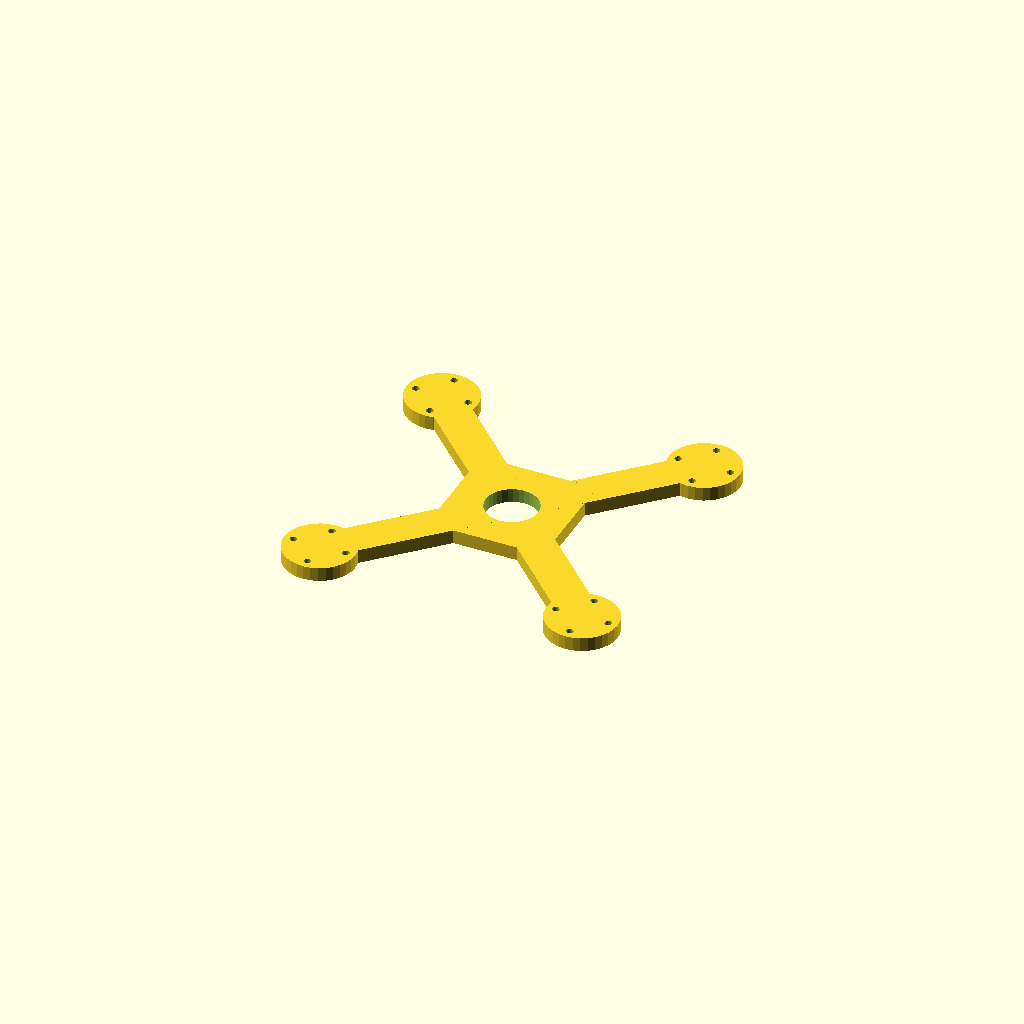
Cell 1: rendered with the file's own defaults.
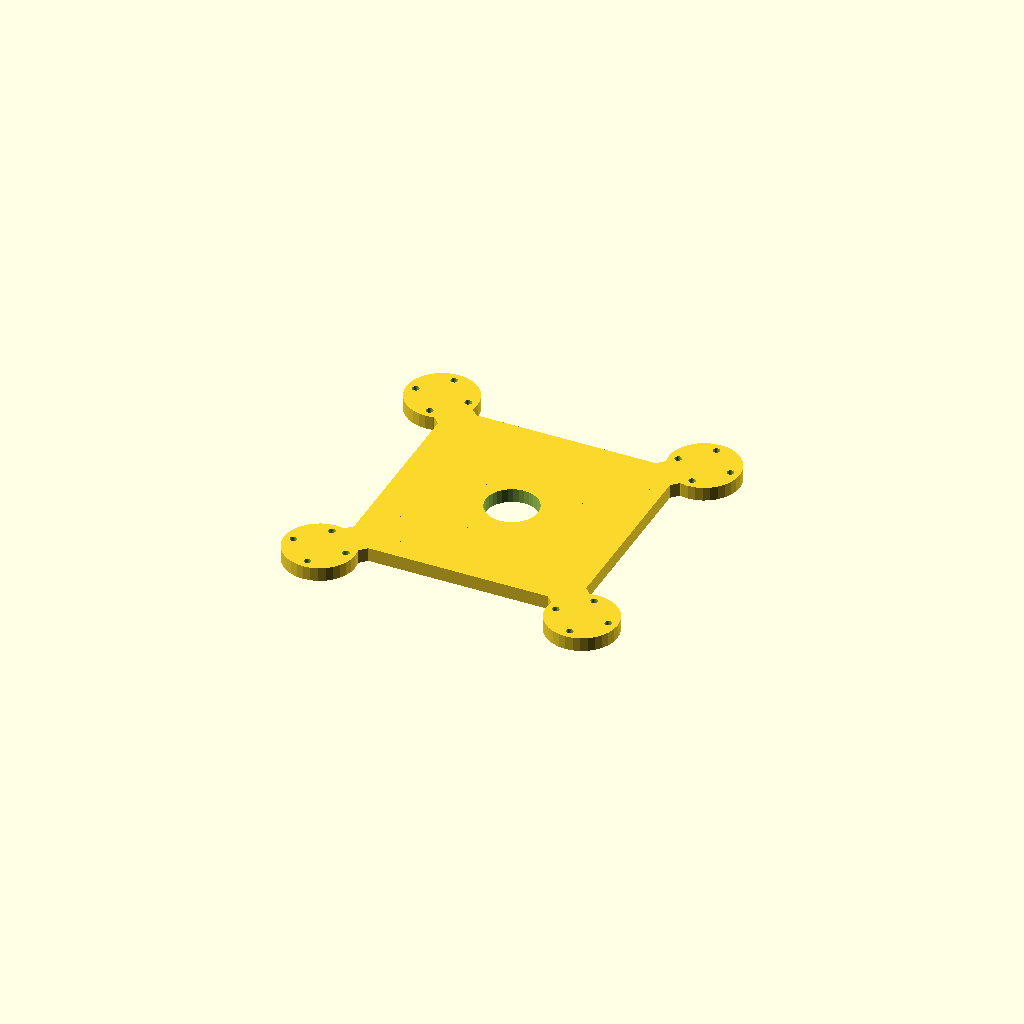
Cell 2: the same model with hub = 100.
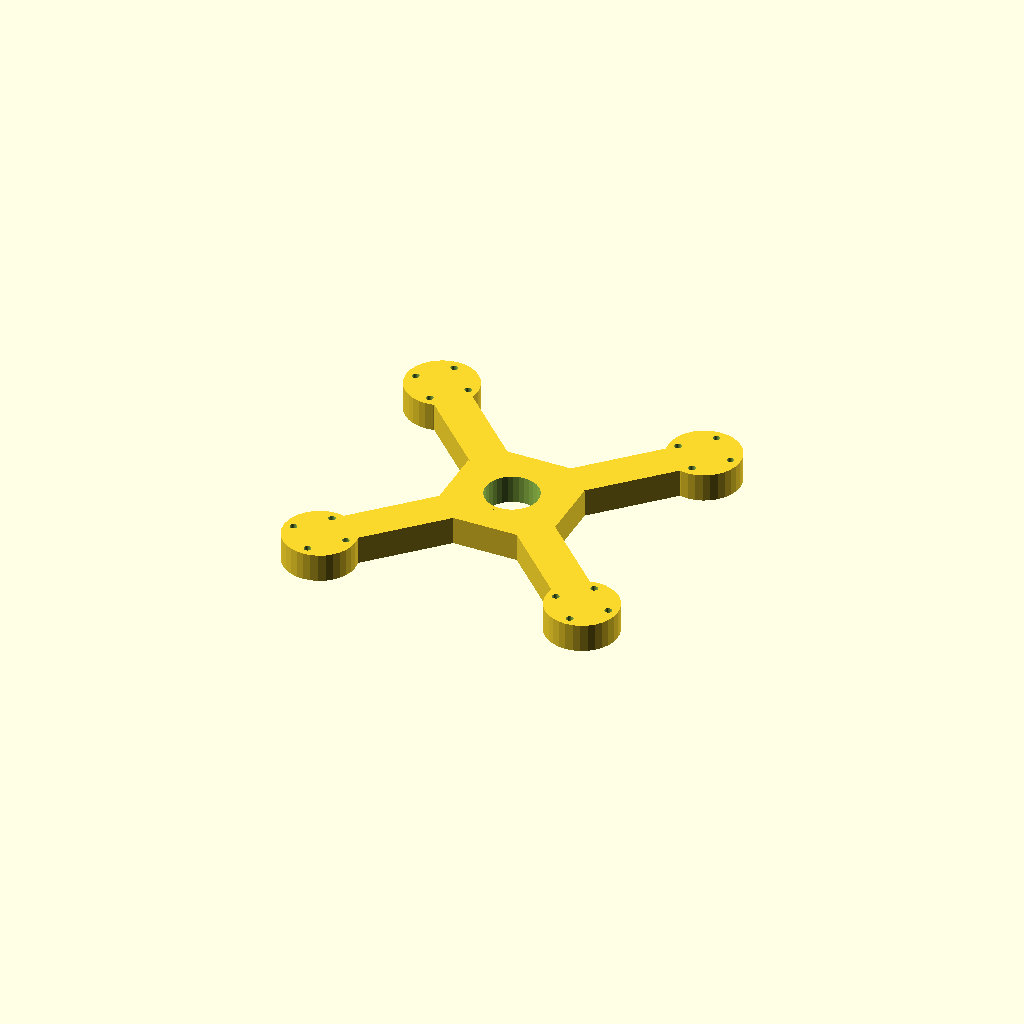
Cell 3: plate_t = 12 (everything else at default).
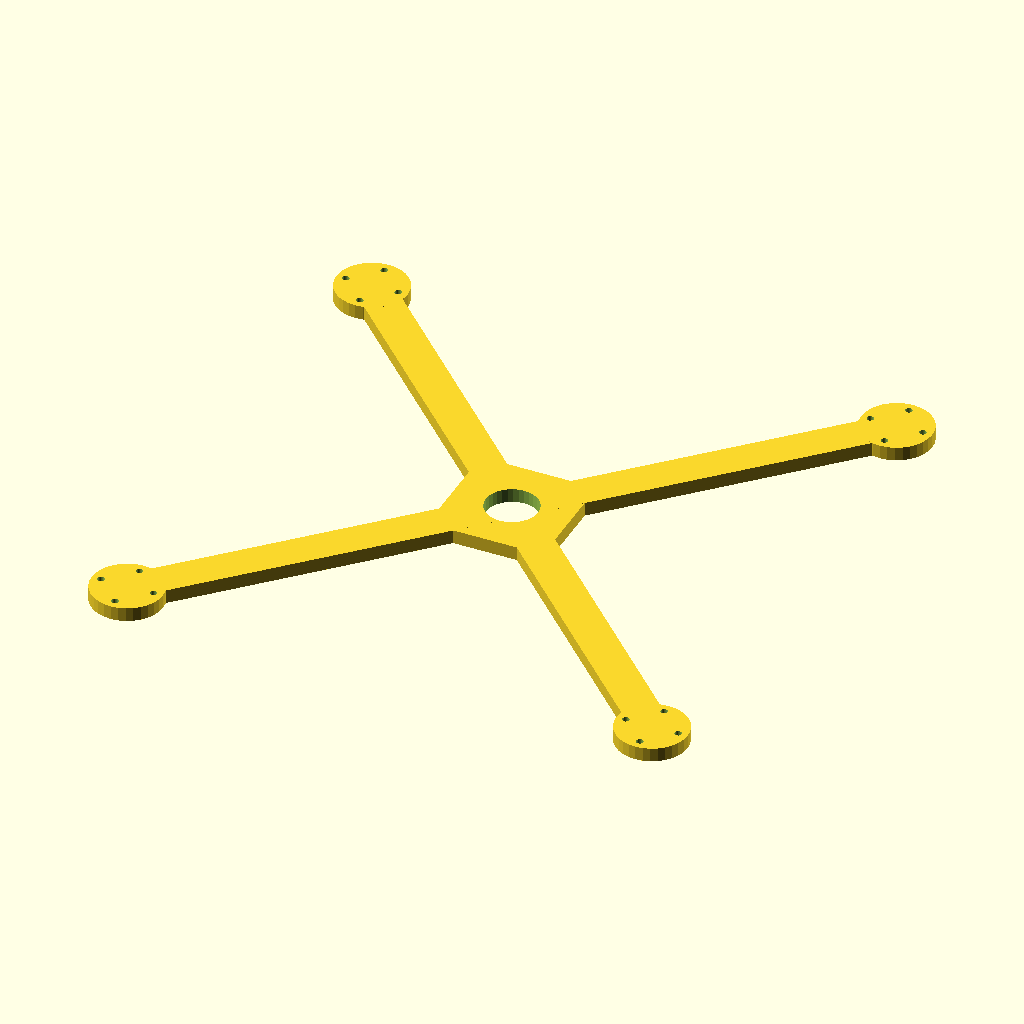
Cell 4: the same model with arm_len = 160.
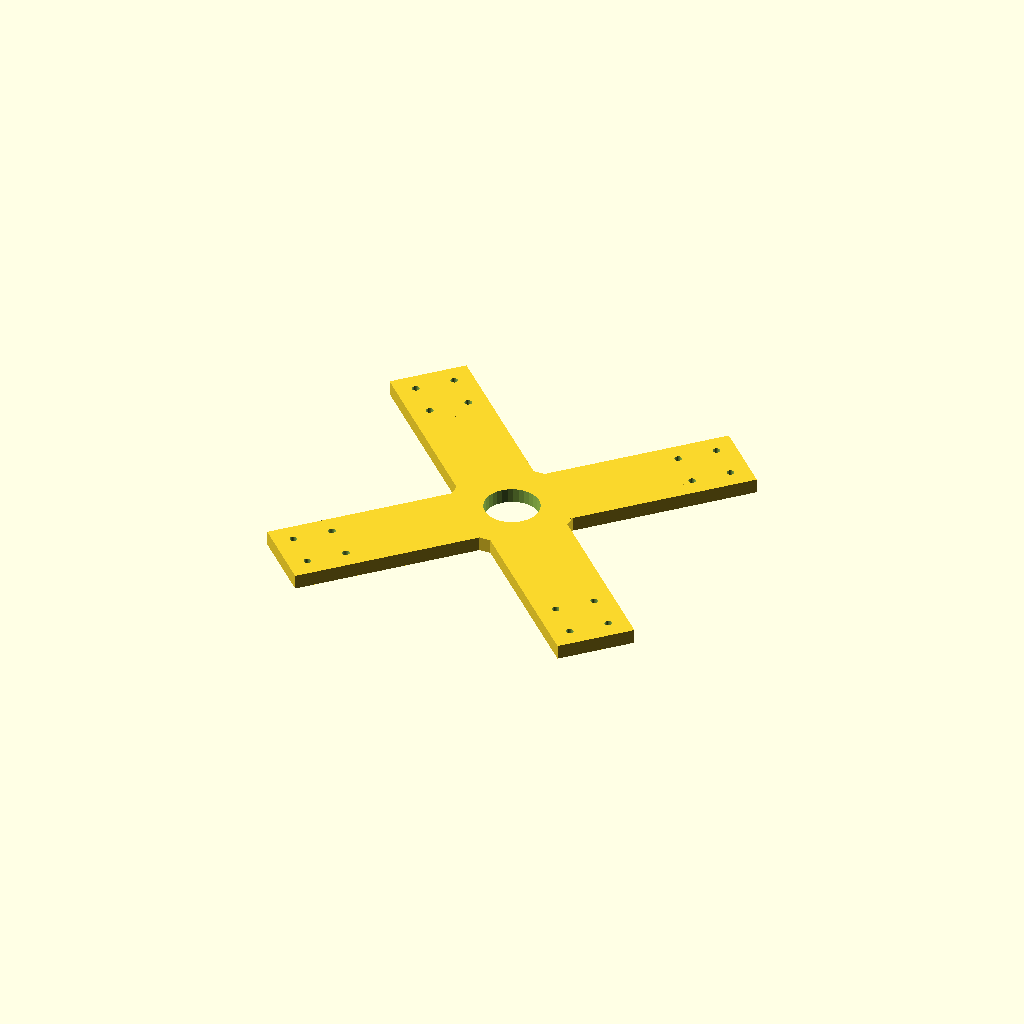
Cell 5 — bar_w set to 32, the other parameters unchanged.
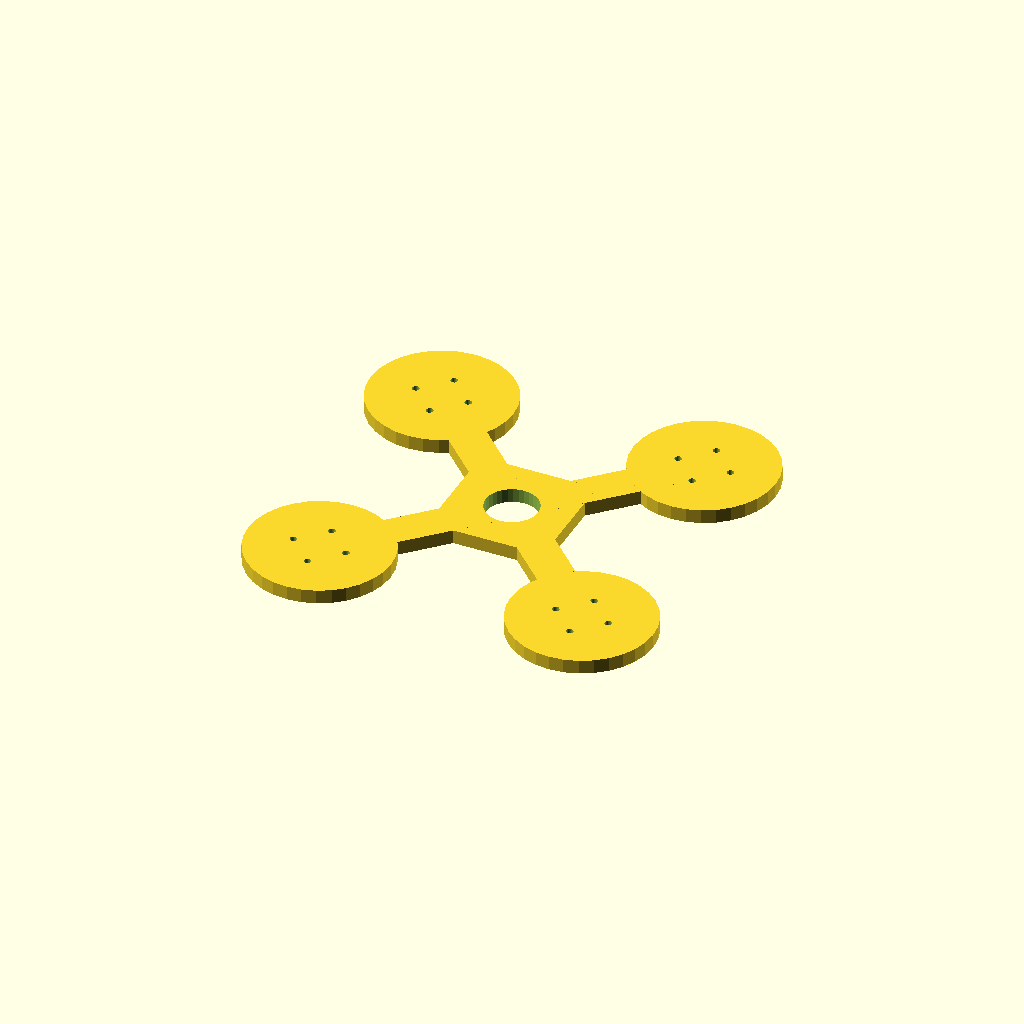
Cell 6: the same model with pad_d = 61.26.
One fixed orthographic camera (rotation 55°, 0°, 25°; colour scheme Cornfield) for every cell.
The OpenSCAD source (optional_data/gen2/quadframes/part_0053.scad):
$fn = 32;

// ----------------------------------------------------------------------
// Quadcopter frame: 190.62 mm across the motor pads, arms 80 mm
// ----------------------------------------------------------------------

// --- parameters (mm) ---
hub = 50;                 // central plate size
plate_t = 6;              // plate thickness
arm_len = 80;             // hub centre to motor pad centre
bar_w = 16;               // arm width
pad_d = 30.63;            // motor pad diameter
hole_x = 16;              // motor bolt spacing, X
hole_y = 16;              // motor bolt spacing, Y
hole_d = 3;               // motor bolt clearance
centre_d = 22.5;          // central cut-out for the stack

module arm_bar() {
  /* flat bar: hull of a stub inside the hub and a box at the pad */
  hull() {
    translate([hub / 4, 0, plate_t / 2]) cube([bar_w, bar_w, plate_t], center = true);
    translate([arm_len, 0, plate_t / 2]) cube([bar_w, bar_w, plate_t], center = true);
  }
}

module pad() {
  translate([arm_len, 0, 0]) cylinder(h = plate_t, d = pad_d);
}

module frame() {
  translate([-hub / 2, -hub / 2, 0]) cube([hub, hub, plate_t]);
  rotate([0, 0, 45]) arm_bar();
  rotate([0, 0, 45]) pad();
  rotate([0, 0, 135]) arm_bar();
  rotate([0, 0, 135]) pad();
  rotate([0, 0, 225]) arm_bar();
  rotate([0, 0, 225]) pad();
  rotate([0, 0, 315]) arm_bar();
  rotate([0, 0, 315]) pad();
}

difference() {
  frame();
  for (a = [0 : 3]) rotate([0, 0, a * 90 + 45])
    for (sx = [-1, 1]) for (sy = [-1, 1])
      translate([arm_len + sx * hole_x / 2, sy * hole_y / 2, -1]) cylinder(h = plate_t + 2, d = hole_d);
  translate([0, 0, -1]) cylinder(h = plate_t + 2, d = centre_d);
}
Parameter table extracted from the source (name, type, default, range or options):
hub: number, default 50
plate_t: number, default 6
arm_len: number, default 80
bar_w: number, default 16
pad_d: number, default 30.63
hole_x: number, default 16
hole_y: number, default 16
hole_d: number, default 3
centre_d: number, default 22.5
